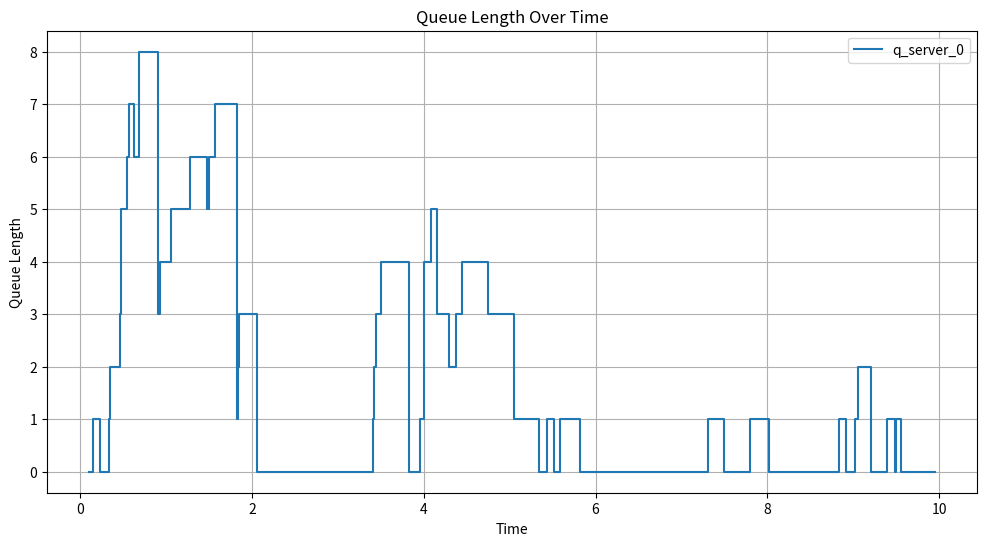

Write Python code to recreate this figure.
import numpy as np
import heapq
import math
import matplotlib.pyplot as plt

class Agent:
    def __init__(self, arrival_time, agent_id):
        self.arrival_time = arrival_time
        self.service_start_time = None
        self.departure_time = None
        self.queue_length_on_arrival = None
        self.server_id = None
        self.agent_id = agent_id

    def __lt__(self, other):
        return self.arrival_time < other.arrival_time

class Server:
    def __init__(self, server_id):
        self.server_id = server_id
        self.is_busy = False
        self.current_agent = None

class MMmQueue:
    def __init__(self, arrival_rate, service_rate, max_time, num_servers):
        self.arrival_rate = arrival_rate
        self.service_rate = service_rate
        self.max_time = max_time
        self.num_servers = num_servers
        self.queue = []  # Queue of agents waiting to be served
        self.time = 0  # Current simulation time
        self.event_queue = []  # Priority queue for managing events
        self.agents_data = []  # List to store data about each agent
        self.servers = [Server(i) for i in range(num_servers)]  # List of servers
        self.agent_counter = 0

        
        #simulation logging 
        self.total_time_in_system = 0
        self.total_customers = 0
        self.total_time_in_service = 0
    
    def generate_interarrival_time(self):
        # Generate interarrival time using exponential distribution
        return round(np.random.exponential(1.0 / self.arrival_rate),3)
    
    def generate_service_time(self):
        # Generate service time using exponential distribution
        return round(np.random.exponential(1.0 / self.service_rate),3)
    
    def advance_time(self):
        # Advance the simulation time by processing the next event
        if self.event_queue:
            self.time, event_type, agent = heapq.heappop(self.event_queue)
            if self.time > self.max_time:
                return False, None, None
            return True, event_type, agent
        return False, None, None
    
    def handle_arrival(self, agent):
        # Handle the arrival of an agent
        agent.queue_length_on_arrival = len(self.queue)
        free_server = next((server for server in self.servers if not server.is_busy), None)
        if free_server:
            # Assign the agent to the free server
            free_server.is_busy = True
            free_server.current_agent = agent
            agent.service_start_time = self.time
            agent.server_id = free_server.server_id
            service_time = self.generate_service_time()
            agent.departure_time = self.time + service_time
            heapq.heappush(self.event_queue, (agent.departure_time, 'departure', agent))
        else:
            # All servers are busy, so the agent joins the queue
            self.queue.append(agent)
        
        # Schedule the next arrival if within max_time
        next_arrival_time = self.time + self.generate_interarrival_time()
        if next_arrival_time <= self.max_time:
            self.agent_counter += 1
            next_agent = Agent(next_arrival_time, self.agent_counter)
            heapq.heappush(self.event_queue, (next_arrival_time, 'arrival', next_agent))
    
    def handle_departure(self, agent):
        # Handle the departure of an agent
        self.agents_data.append([
            agent.arrival_time,
            agent.service_start_time,
            agent.departure_time,
            agent.queue_length_on_arrival,
            agent.server_id,
            agent.agent_id
        ])
        
        server = self.servers[agent.server_id]
        server.is_busy = False
        server.current_agent = None
        
        if self.queue:
            # Start service for the next agent in queue
            next_agent = self.queue.pop(0)
            server.is_busy = True
            server.current_agent = next_agent
            next_agent.service_start_time = self.time
            next_agent.server_id = server.server_id
            service_time = self.generate_service_time()
            next_agent.departure_time = self.time + service_time
            heapq.heappush(self.event_queue, (next_agent.departure_time, 'departure', next_agent))
    
    def simulate(self):
        # Schedule the first arrival
        arrival_time = self.generate_interarrival_time()
        self.agent_counter += 1
        agent = Agent(arrival_time, self.agent_counter)
        heapq.heappush(self.event_queue, (arrival_time, 'arrival', agent))
        
        while True:
            continue_simulation, event_type, agent = self.advance_time()
            if not continue_simulation:
                break
            
            if event_type == 'arrival':
                self.handle_arrival(agent)
            elif event_type == 'departure':
                self.handle_departure(agent)

        return np.array(self.agents_data)
    
    def logging(self):
        
        #hande data as numpy array
        data = np.array(self.agents_data)
        departure_time = data[:,2]
        arrival_time = data[:,0]
        service_start_time = data[:,1]
        queue_length = data[:,3]
        total_time_in_system = sum(departure_time) - sum(arrival_time)
        total_time_in_service = sum(departure_time) - sum(service_start_time)
        total_customers = max(data[:,5])
        
        #simulation results
        avg_num_in_system = total_time_in_system / self.time if self.time > 0 else 0
        avg_num_in_queue = sum(queue_length)/total_customers
        avg_time_in_system = total_time_in_system / total_customers if total_customers > 0 else 0
        avg_time_in_service = total_time_in_service / total_customers if total_customers > 0 else 0
        avg_time_in_queue = avg_time_in_system - avg_time_in_service
        
        print('Simulation results:')
        print(f'Average number of customers in system: {avg_num_in_system:.2f}')
        print(f'Average number of customers in queue: {avg_num_in_queue:.2f}')
        print(f'Average time spent in system: {avg_time_in_system:.2f}')
        print(f'Average time spent in queue: {avg_time_in_queue:.2f}')
        print(f'Average time spent in service: {avg_time_in_service:.2f}')
        
        #theoretical results    
        rho = self.arrival_rate / (num_servers*self.service_rate)
        A = 0
        for a in range(0, num_servers):
            A += pow((num_servers*rho), a) / math.factorial(a)
        B = pow((num_servers * rho), num_servers) / (math.factorial(num_servers)*(1-rho)) 
        pi_0 = 1 /  (A + B)
        
        p_custo_gth_service_num = pow((num_servers*rho),num_servers)* pi_0
        p_custo_gth_service_den = (math.factorial(num_servers))*(1-rho)
        p_cust_gth_ser = p_custo_gth_service_num / p_custo_gth_service_den
        
        L_q = p_cust_gth_ser * rho / (1 - rho)
        W_q = L_q / arrival_rate
        L = L_q +  (arrival_rate/service_rate)
        W = L / arrival_rate
        
        print('\nTheoretical steady-state values:')
        print(f'Steady state: {pi_0}, rho: {rho}, P(cust>server) : {p_cust_gth_ser}')
        print(f'Average number of customers in system: {L:.2f}')
        print(f'Average number in queue: {L_q:.2f}')
        print(f'Average time spent in system: {W:.2f}')
        print(f'Average time spent in queue: {W_q:.2f}')
        print(f'Average time spent in service: {1 / self.service_rate:.2f}')                   

    def visualize(self):
        # Convert data to a numpy array for easier handling
        data = np.array(self.agents_data)
        
        # Extract unique server IDs
        server_ids = np.unique(data[:, 4])

        # Initialize dictionaries to store arrival rates and queue lengths for each server
        arrival_rates = {server_id: [] for server_id in server_ids}
        queue_lengths = {server_id: [] for server_id in server_ids}

        # Populate the dictionaries with data
        for entry in data:
            server_id = entry[4]
            arrival_rate = entry[0]
            queue_length = entry[3]
            arrival_rates[server_id].append(arrival_rate)
            queue_lengths[server_id].append(queue_length)

        # Plot the data
        plt.figure(figsize=(12, 6))

        for server_id in server_ids:
            plt.plot(arrival_rates[server_id], queue_lengths[server_id], drawstyle='steps-post', label=f'q_server_{int(server_id)}')

        plt.xlabel('Time')
        plt.ylabel('Queue Length')
        plt.title('Queue Length Over Time')
        plt.grid(True)
        plt.legend()
        plt.show()

# Example usage
if __name__ == "__main__":
    arrival_rate = 10  # Lambda 
    service_rate = 15  # Mu 
    max_time = 10  # Maximum simulation time
    num_servers = 1  # Number of servers

    mm_m_queue = MMmQueue(arrival_rate, service_rate, max_time, num_servers)
    agents_data = mm_m_queue.simulate()
    
    # Print data for each agent
    for data in agents_data:
        print(data)
        
    mm_m_queue.logging()

    # Visualize queue length over time
    mm_m_queue.visualize()
    
    np.save("Data from 2 servers", agents_data)
